pico-8 play session: no input (idle)

[t = 1 s] idle ~1s (no d-pad/buttons)
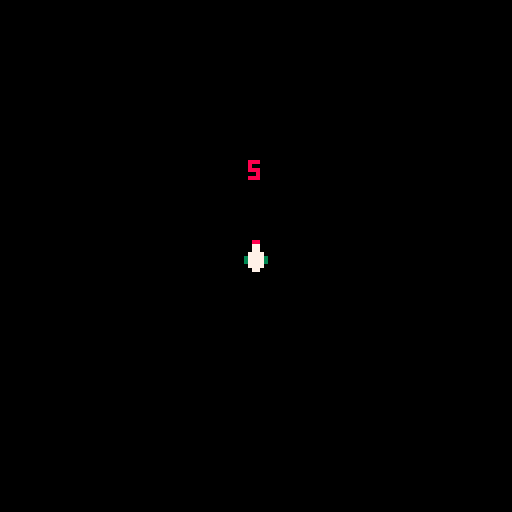
[t = 6 s] idle ~6s (no d-pad/buttons)
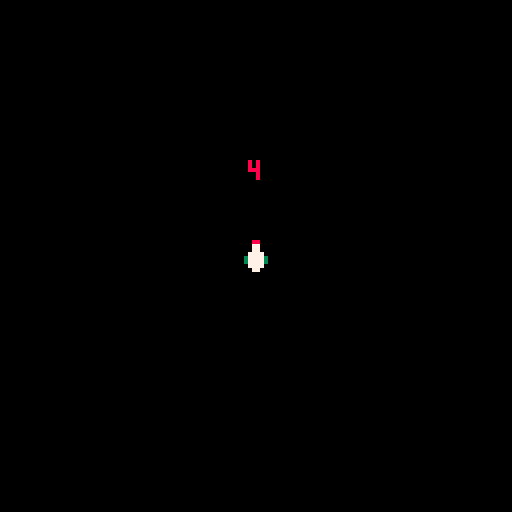

pico-8 cartridge
version 42
__lua__
--[[
  Project: Asteroids
  Author:  Carlos Rodriguez Prieto
  Version: 0.2.1
  Date:    2025-07-25
  License: MIT
  GitHub:  https://github.com/crodriguezprieto/
  
  -----------------------------------------------------------------
  asteroids type game
  - spaceship: sprite 1, centered, turns on itself.
  - rocks: sprites 2 and 3, spawned from outside screen, random direction.
  - bullets: sprite 4, 10 bullets every second.
  - lives: 3, you lose each one after hitting a rock.
  - states: menu, cooldown, gameplay, game over.
--]]

-- init function
function _init()
  version = "0.2.0"
  rocks = {}
  bullets = {}
  
  -- spaceship
  player = {
    x = 64,
    y = 64,
    spr = 1,       -- sprite
    ang = -3.14/2, -- initial angle (pointing upwards)
    spd = 10,      -- bullet speed
    lives = 3,
    shoot_timer = 0
  }
  
  score = 0
  game_state = "menu"
  menu_option = 1 -- 1: start, 2: exit
end

-- reset game function
function reset_game()
  -- rocks and bullets reset
  rocks = {}
  bullets = {}
  
  -- player reset
  player.lives = 3
  player.ang = -3.14/2
  score = 0
  
  -- cooldown init
  cooldown_timer = 5
  game_state = "cooldown"
end

-- calculates the angle towards point 2
function get_angle(x1, y1, x2, y2)
  return atan2(x2 - x1, y2 - y1)
end

-- spawn rock function
function spawn_rock()
  local rock = {
    r = 4 -- hitbox radius of a rock
  }
  
  -- random sprite for any rock
  if rnd(1) > 0.5 then
    rock.spr = 2 -- blue rock
  else
    rock.spr = 3 -- red rock
  end
  
  -- spawns from off-screen
  local side = flr(rnd(4))
  if side == 0 then -- from above
    rock.x = rnd(128)
    rock.y = -8
  elseif side == 1 then -- from the right
    rock.x = 136
    rock.y = rnd(128)
  elseif side == 2 then -- from below
    rock.x = rnd(128)
    rock.y = 136
  else -- from the left
    rock.x = -8
    rock.y = rnd(128)
  end
  
  -- defining two main points A and B (read notes/specification)
  local target_a = {x=0, y=64}
  local target_b = {x=127, y=64}
  
  -- calculates both directions towards point A and point B, generating a cone
  local ang1 = get_angle(rock.x, rock.y, target_a.x, target_a.y)
  local ang2 = get_angle(rock.x, rock.y, target_b.x, target_b.y)
  
  -- choosing a random angle INSIDE this cone
  -- this logic assures it works even if the angles cross the 0|1 point (read notes/specification)
  local diff = ang2 - ang1
  if diff > 0.5 then diff -= 1 end
  if diff < -0.5 then diff += 1 end
  
  local final_ang = ang1 + rnd(diff)
  
  -- 4. applies the angle and random speed
  local spd = 0.5 + rnd(1) -- random speed between 0 and 0.99
  rock.dx = cos(final_ang) * spd
  rock.dy = sin(final_ang) * spd
  
  add(rocks, rock)
end

-- main update loop (exec 30 times/sec)
function _update()
  if game_state == "menu" then
    update_menu()
  elseif game_state == "cooldown" then
    update_cooldown()
  elseif game_state == "game" then
    update_game()
  elseif game_state == "game_over" then
    update_game_over()
  end
end

-- main drawing loop
function _draw()
  cls() -- cleans screen
  
  if game_state == "menu" then
    draw_menu()
  elseif game_state == "cooldown" then
    draw_cooldown()
  elseif game_state == "game" then
    draw_game()
  elseif game_state == "game_over" then
    draw_game_over()
  end
end


-- =============================================
--  logic and drawing of each state of the game
-- =============================================

-- state: menu
function update_menu()
  if btnp(2) or btnp(3) then -- arrows up or down
    menu_option = 3 - menu_option -- change between 1 and 2
  end
  
  if btnp(5) then -- button x
    if menu_option == 1 then
      reset_game() -- starts the game
    else
      stop() -- closes the game
    end
  end
end

function draw_menu()
  print("asteroids "..version, 34, 40, 7)
  
  -- start option
  local start_color = 7
  if menu_option == 1 then start_color = 8 end
  print("start", 53, 60, start_color)
  
  -- exit option
  local exit_color = 7
  if menu_option == 2 then exit_color = 8 end
  print("exit", 56, 70, exit_color)
end

-- state: cooldown
function update_cooldown()
  cooldown_timer -= 1/30 -- subtract a frametime
  if cooldown_timer <= 0 then
    game_state = "game"
    
    -- 10 init rocks spawn
    for i = 1, 10 do
      spawn_rock()
    end
    
    -- timer start for the continuous spawn
    spawn_timer = 1
  end
end

function draw_cooldown()
  -- draws the ship
  spr(player.spr, player.x-4, player.y-4)
  
  -- draws init cooldown
  local num = flr(cooldown_timer) + 1
  print(num, 62, 40, 8)
end

-- state: gameplay
function update_game()
  -- 1. updates player (spin and shoot)
  if btn(0) then player.ang -= 0.05 end -- spins left
  if btn(1) then player.ang += 0.05 end -- spins right
  
  player.shoot_timer -= 1/30
  if btn(5) and player.shoot_timer <= 0 then -- button x
    -- rate of fire of 10 shots per sec (1 shot every 3 frames)
    player.shoot_timer = 3/30
    
    local bullet = {
      x = player.x + cos(player.ang)*4, -- 4 pixels ahead of the ship
      y = player.y + sin(player.ang)*4,
      dx = cos(player.ang) * player.spd, -- next position. (+speed <--> -sprites) and less time to go off-screen
      dy = sin(player.ang) * player.spd,
      spr = 4,
      r = 2 -- hitbox radius
    }
    add(bullets, bullet)
  end

  -- 2. updating bullets
  for b in all(bullets) do
    b.x += b.dx
    b.y += b.dy
    -- deleting bullets if went off screen
    if b.x<-8 or b.x>136 or b.y<-8 or b.y>136 then
      del(bullets, b)
    end
  end
  
  -- 3. updating rocks
  for r in all(rocks) do
    r.x += r.dx
    r.y += r.dy
    if r.x<-8 or r.x>136 or r.y<-8 or r.y>136 then
      del(rocks, r)
    end
  end

  -- 4. collisions
  -- bullets and rocks collision
  for b in all(bullets) do
    for r in all(rocks) do
      local dist_sq = (b.x-r.x)^2 + (b.y-r.y)^2
      if dist_sq < (b.r+r.r)^2 then
        score += 10 -- add 10 points per rock hit
        del(bullets,b)
        del(rocks,r)
        
        -- future update: add sound effect and animation
        -- sfx(0)
      end
    end
  end
  
  -- player and rocks collision
  for r in all(rocks) do
    local dist_sq = (player.x-r.x)^2 + (player.y-r.y)^2 -- (a² + b² = c²)
    if dist_sq < (4+r.r)^2 then -- player radius is 4 atm
      player.lives -= 1
      del(rocks, r) -- delete rock that hit us
      
      -- future update: add sound effect and animation
      -- sfx(0)
      
      if player.lives <= 0 then
        game_state = "game_over"
      end
    end
  end
  
  -- 5. rock spawn
  spawn_timer -= 1/30
  if spawn_timer <= 0 then
    -- spawns between 1 and 2 rocks every second
    local num_to_spawn = 1 + flr(rnd(2)) -- rnd(2) top number 1.9999, never 2
    
    for i=1, num_to_spawn do
      spawn_rock()
    end
    
    spawn_timer = 1 -- reset timer to 1 sec
  end
end

function draw_game()
  -- draws spaceship with a trick, pico-8 selects the first pixel on the left top corner
  -- but we declared the center (x,y) when created the player, so we need to abstract 4 pixels
  -- from each coordenate for pico-8 to perfectly draw our player. Same later with rocks.
  spr(player.spr, player.x-4, player.y-4)
  -- draws provisional "cannon" to watch the aim direction, 8 is de line size
  line(player.x, player.y, player.x + cos(player.ang)*8, player.y + sin(player.ang)*8, 7)
  
  -- draws bullets
  for b in all(bullets) do
    spr(b.spr, b.x-2, b.y-2)
  end
  
  -- draws rocks
  for r in all(rocks) do
    spr(r.spr, r.x-4, r.y-4)
  end
  
  -- draws HUD
  -- lives (left)
  print("lives: "..player.lives, 1, 1, 7)
  -- future update show hearts instead a number
  -- score (right)
  print("score: "..score, 90, 1, 7)
end

-- estado: game over
function update_game_over()
  if btnp(5) then
    game_state = "menu"
  end
end

function draw_game_over()
  print("game over", 48, 50, 8)
  print("score: "..score, 45, 60, 7)
  print("press o to continue", 25, 80, 7)
end
__gfx__
00000000000880000111110008888800000000000000000000000000000000000000000000000000000000000000000000000000000000000000000000000000
00000000000770000177711088777880000770000000000000000000000000000000000000000000000000000000000000000000000000000000000000000000
00000000000770001115571188866788000770000000000000000000000000000000000000000000000000000000000000000000000000000000000000000000
00000000007777001111157188888678000000000000000000000000000000000000000000000000000000000000000000000000000000000000000000000000
00000000037777301111117188888878000000000000000000000000000000000000000000000000000000000000000000000000000000000000000000000000
00000000037777301111111188888888000000000000000000000000000000000000000000000000000000000000000000000000000000000000000000000000
00000000007777000111111008888880000000000000000000000000000000000000000000000000000000000000000000000000000000000000000000000000
00000000000770000011110000888800000000000000000000000000000000000000000000000000000000000000000000000000000000000000000000000000
__gff__
0001000000000000000000000000000000000000000000000000000000000000000000000000000000000000000000000000000000000000000000000000000000000000000000000000000000000000000000000000000000000000000000000000000000000000000000000000000000000000000000000000000000000000
0000000000000000000000000000000000000000000000000000000000000000000000000000000000000000000000000000000000000000000000000000000000000000000000000000000000000000000000000000000000000000000000000000000000000000000000000000000000000000000000000000000000000000
